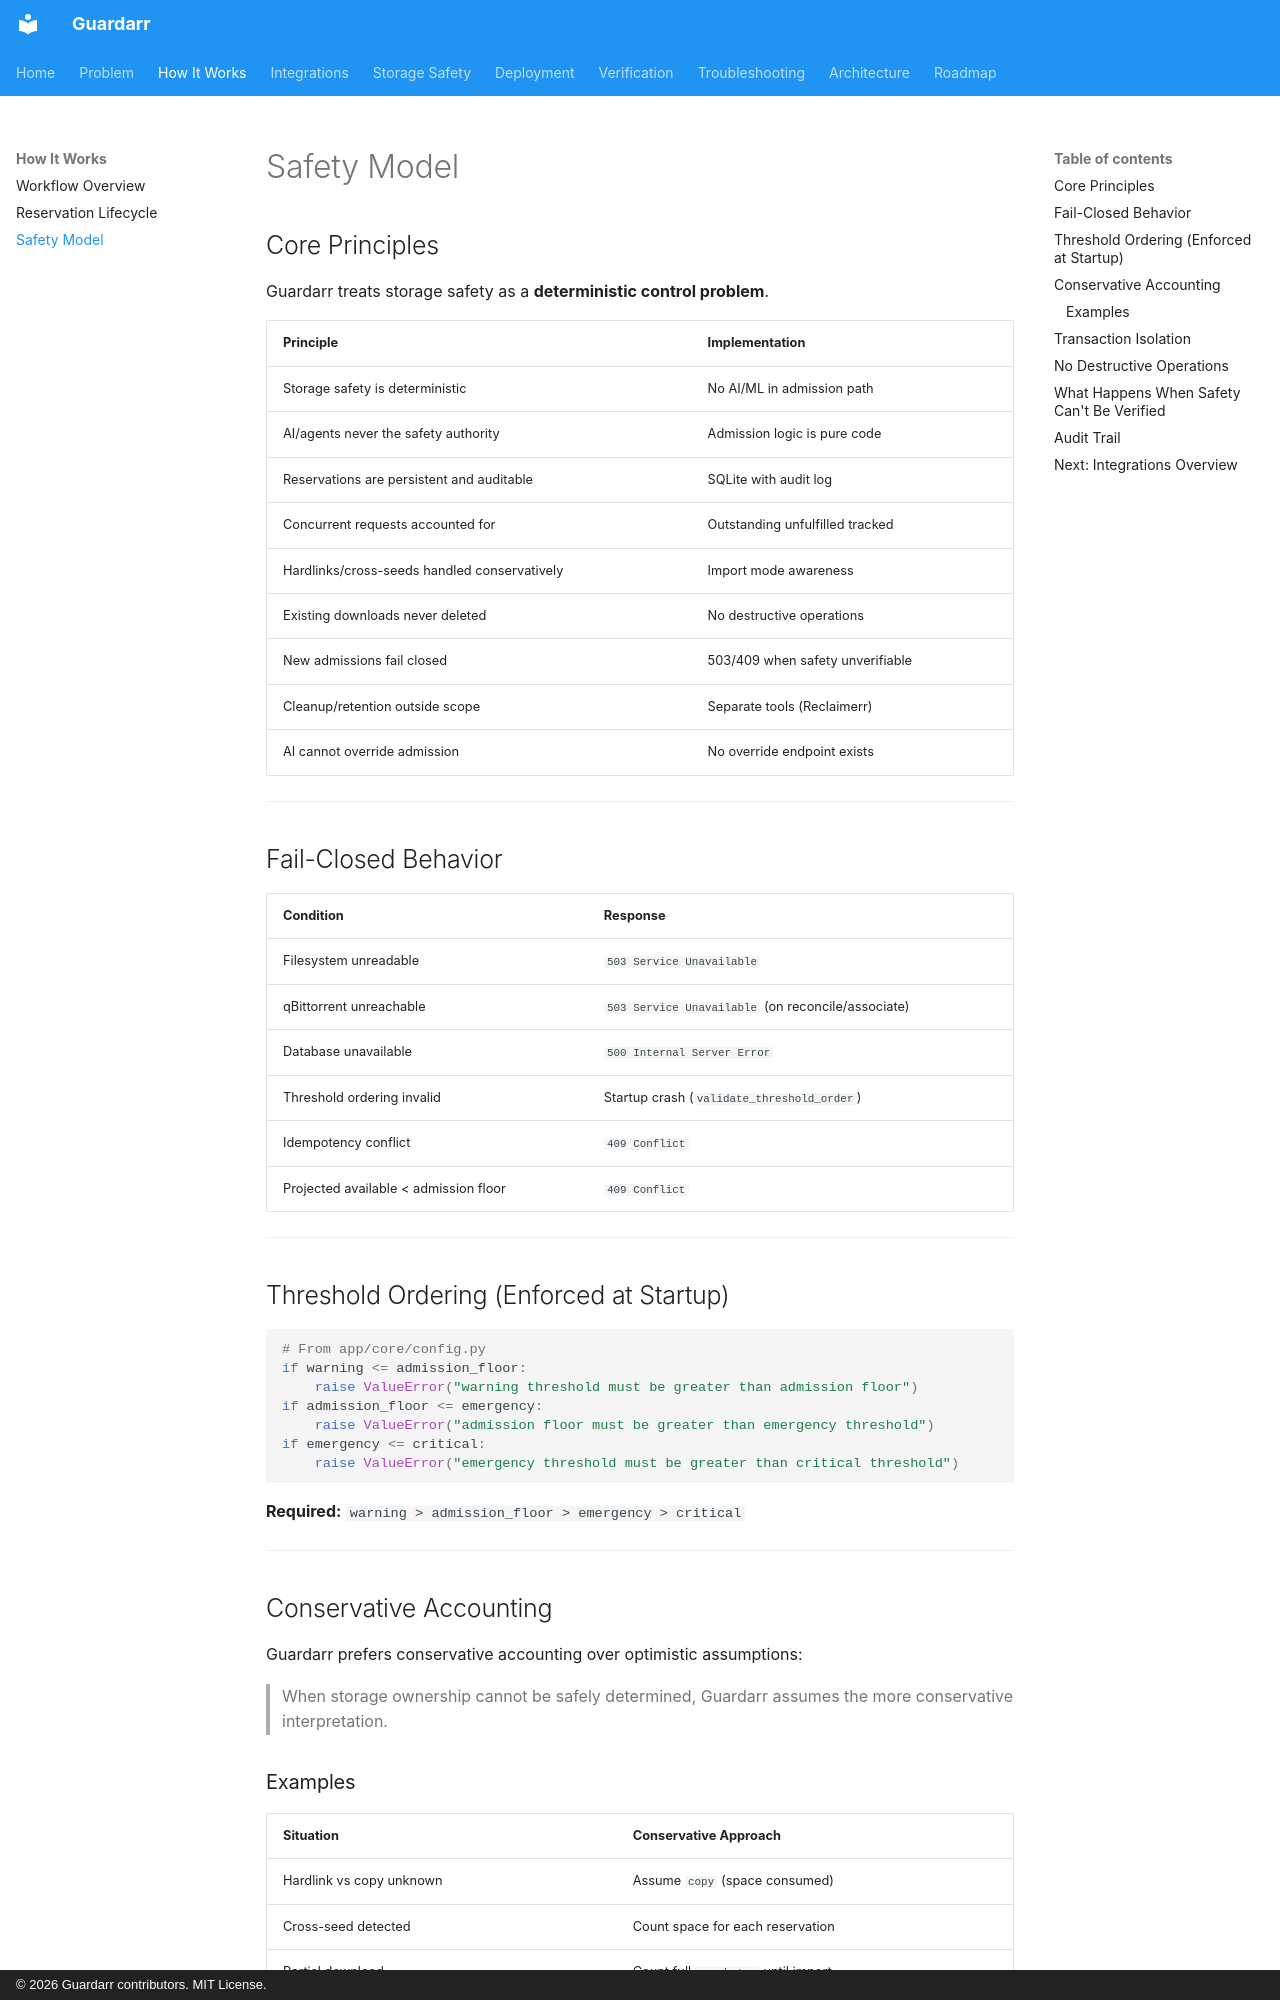

repository: n3phz/guardarr · page: how-it-works/safety/index.html · generator: mkdocs · copyright: © 2026 Guardarr contributors. MIT License.

# Safety Model

## Core Principles

Guardarr treats storage safety as a **deterministic control problem**.

| Principle | Implementation |
|-----------|----------------|
| Storage safety is deterministic | No AI/ML in admission path |
| AI/agents never the safety authority | Admission logic is pure code |
| Reservations are persistent and auditable | SQLite with audit log |
| Concurrent requests accounted for | Outstanding unfulfilled tracked |
| Hardlinks/cross-seeds handled conservatively | Import mode awareness |
| Existing downloads never deleted | No destructive operations |
| New admissions fail closed | 503/409 when safety unverifiable |
| Cleanup/retention outside scope | Separate tools (Reclaimerr) |
| AI cannot override admission | No override endpoint exists |

---

## Fail-Closed Behavior

| Condition | Response |
|-----------|----------|
| Filesystem unreadable | `503 Service Unavailable` |
| qBittorrent unreachable | `503 Service Unavailable` (on reconcile/associate) |
| Database unavailable | `500 Internal Server Error` |
| Threshold ordering invalid | Startup crash (`validate_threshold_order`) |
| Idempotency conflict | `409 Conflict` |
| Projected available < admission floor | `409 Conflict` |

---

## Threshold Ordering (Enforced at Startup)

```python
# From app/core/config.py
if warning <= admission_floor:
    raise ValueError("warning threshold must be greater than admission floor")
if admission_floor <= emergency:
    raise ValueError("admission floor must be greater than emergency threshold")
if emergency <= critical:
    raise ValueError("emergency threshold must be greater than critical threshold")
```

**Required:** `warning > admission_floor > emergency > critical`

---

## Conservative Accounting

Guardarr prefers conservative accounting over optimistic assumptions:

> When storage ownership cannot be safely determined, Guardarr assumes the more conservative interpretation.
